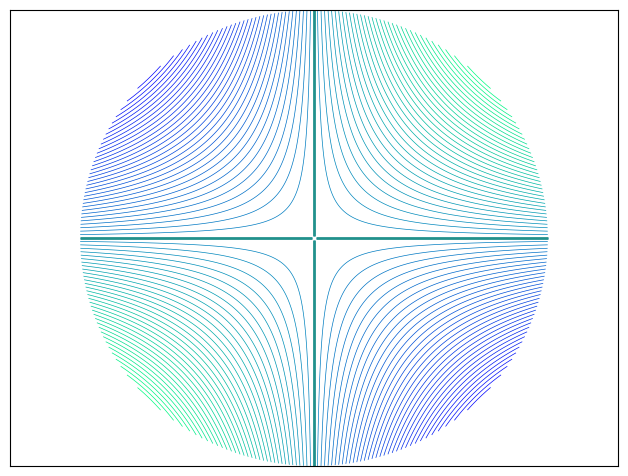

Write Python code to recreate this figure.
import numpy as np 
from matplotlib import pyplot as plt 

n = 256
m = 2
r = np.linspace(0.1,10,n)
theta = np.linspace(0,2*np.pi,n)
x,y,psi= [],[],[]
for i in range(0,len(r)):
    for j in range(0,len(theta)):
        x.append(r[i]*np.cos(theta[j]))
        y.append(r[i]*np.sin(theta[j]))
        psi.append(r[i]**m*np.sin(m*theta[j]))
X = np.array(x).reshape(256,256)
Y = np.array(y).reshape(256,256)
psipsi = np.array(psi).reshape(256,256)


plt.axes([0.025, 0.025, 0.95, 0.95])

plt.contour(X, Y, psipsi, 75, cmap="winter", linewidths=0.5)
plt.contour(X, Y, psipsi, 1,linewidths=2)

#plt.clabel(C, inline=1, fontsize=10)

plt.xlim(X.min() * 1.3, X.max() * 1.3)
plt.xticks(())
plt.yticks(())
plt.show()
print(X,Y)
